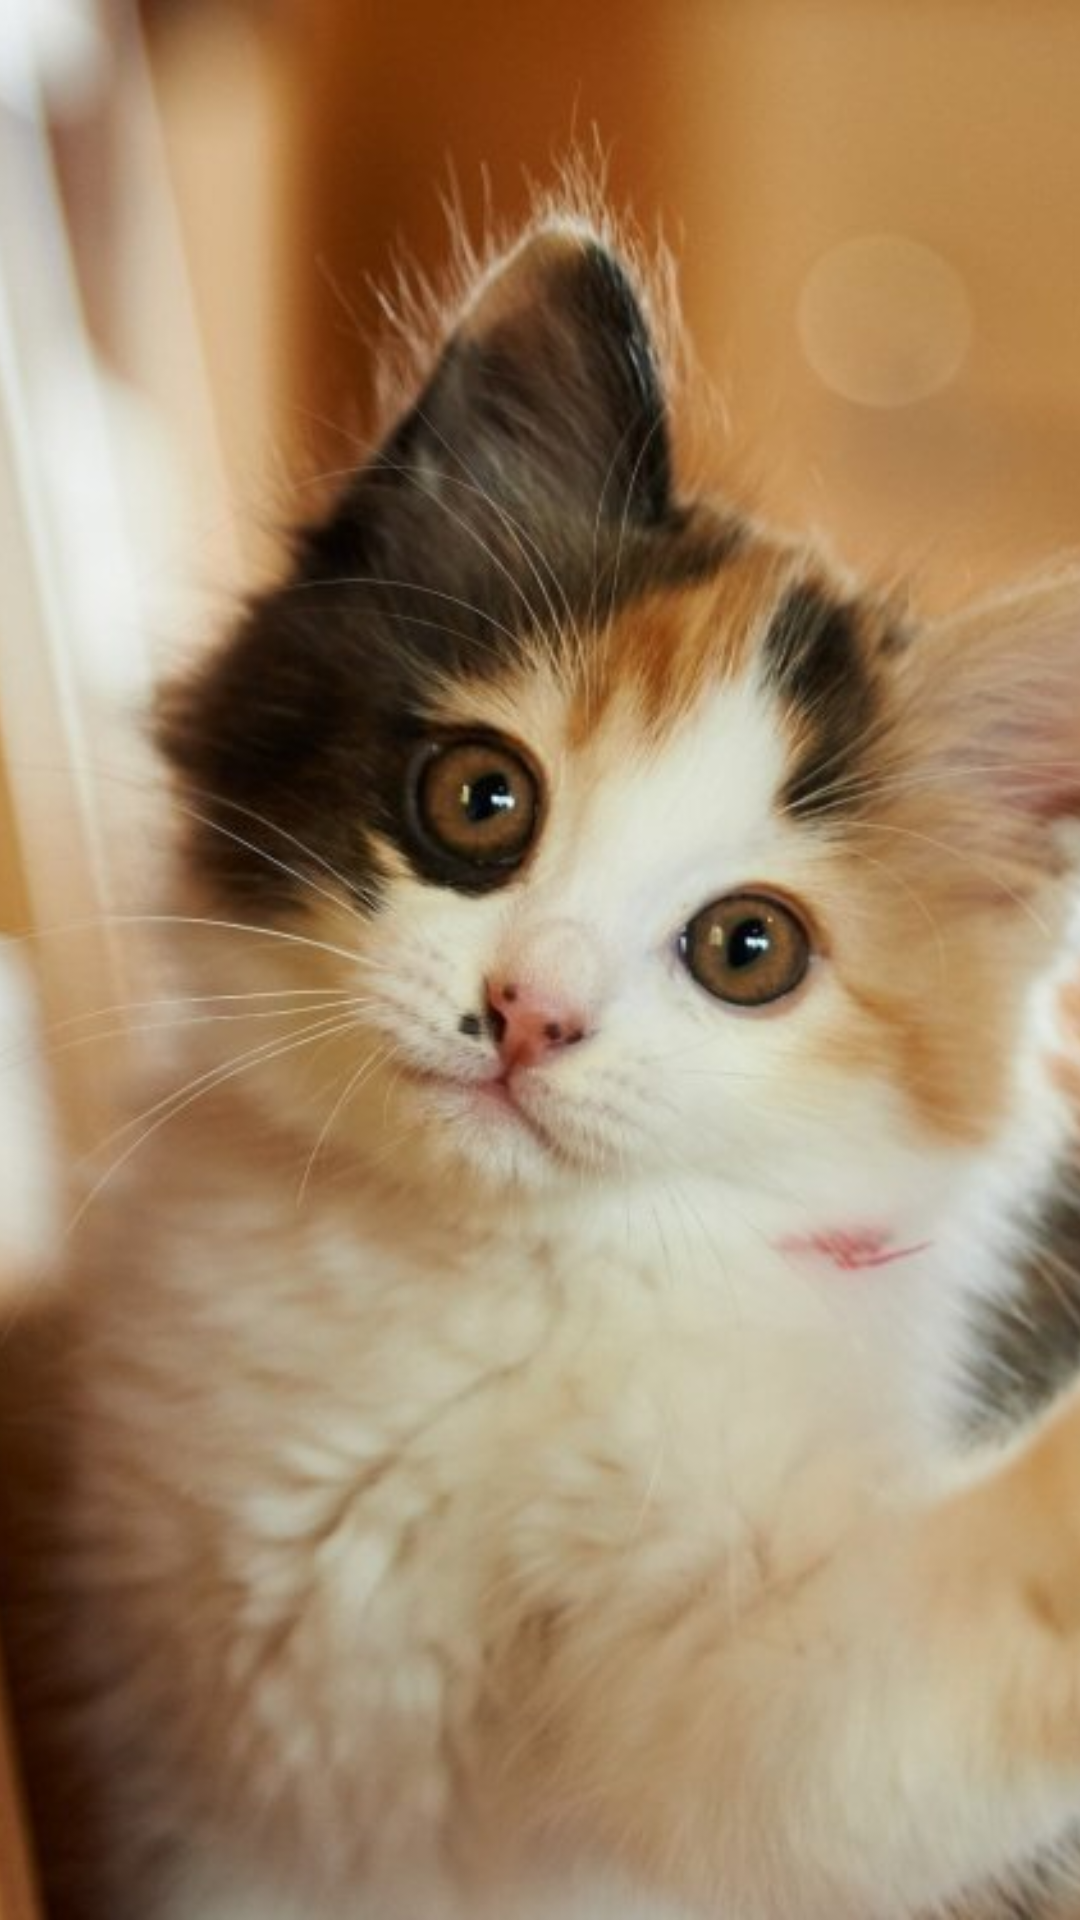

This screen was rendered from an Android layout file. Write that file and the resources it references.
<!-- AndroidManifest.xml: application theme Theme.CatChat -->
<!-- res/layout/nav_header.xml -->
<?xml version="1.0" encoding="utf-8"?>
<FrameLayout xmlns:android="http://schemas.android.com/apk/res/android"
    android:layout_width="match_parent"
    android:layout_height="180dp">

    <ImageView
        android:layout_width="wrap_content"
        android:layout_height="wrap_content"
        android:scaleType="centerCrop"
        android:src="@drawable/image_cat"/>

</FrameLayout>
<!-- resources referenced by this layout -->
<resources>
  <!-- drawable image_cat: jpg bitmap (drawable, 95707 bytes) -->
  <style name="Theme.CatChat" parent="Base.Theme.CatChat" />
  <style name="Base.Theme.CatChat" parent="Theme.MaterialComponents.DayNight.NoActionBar">
          
          
          <item name="colorPrimary">@color/purple_500</item>
          <item name="colorPrimaryVariant">@color/purple_700</item>
          <item name="colorOnPrimary">@color/white</item>
      </style>
  <color name="purple_500">#FF6200EE</color>
  <color name="purple_700">#FF3700B3</color>
  <color name="white">#FFFFFFFF</color>
</resources>
